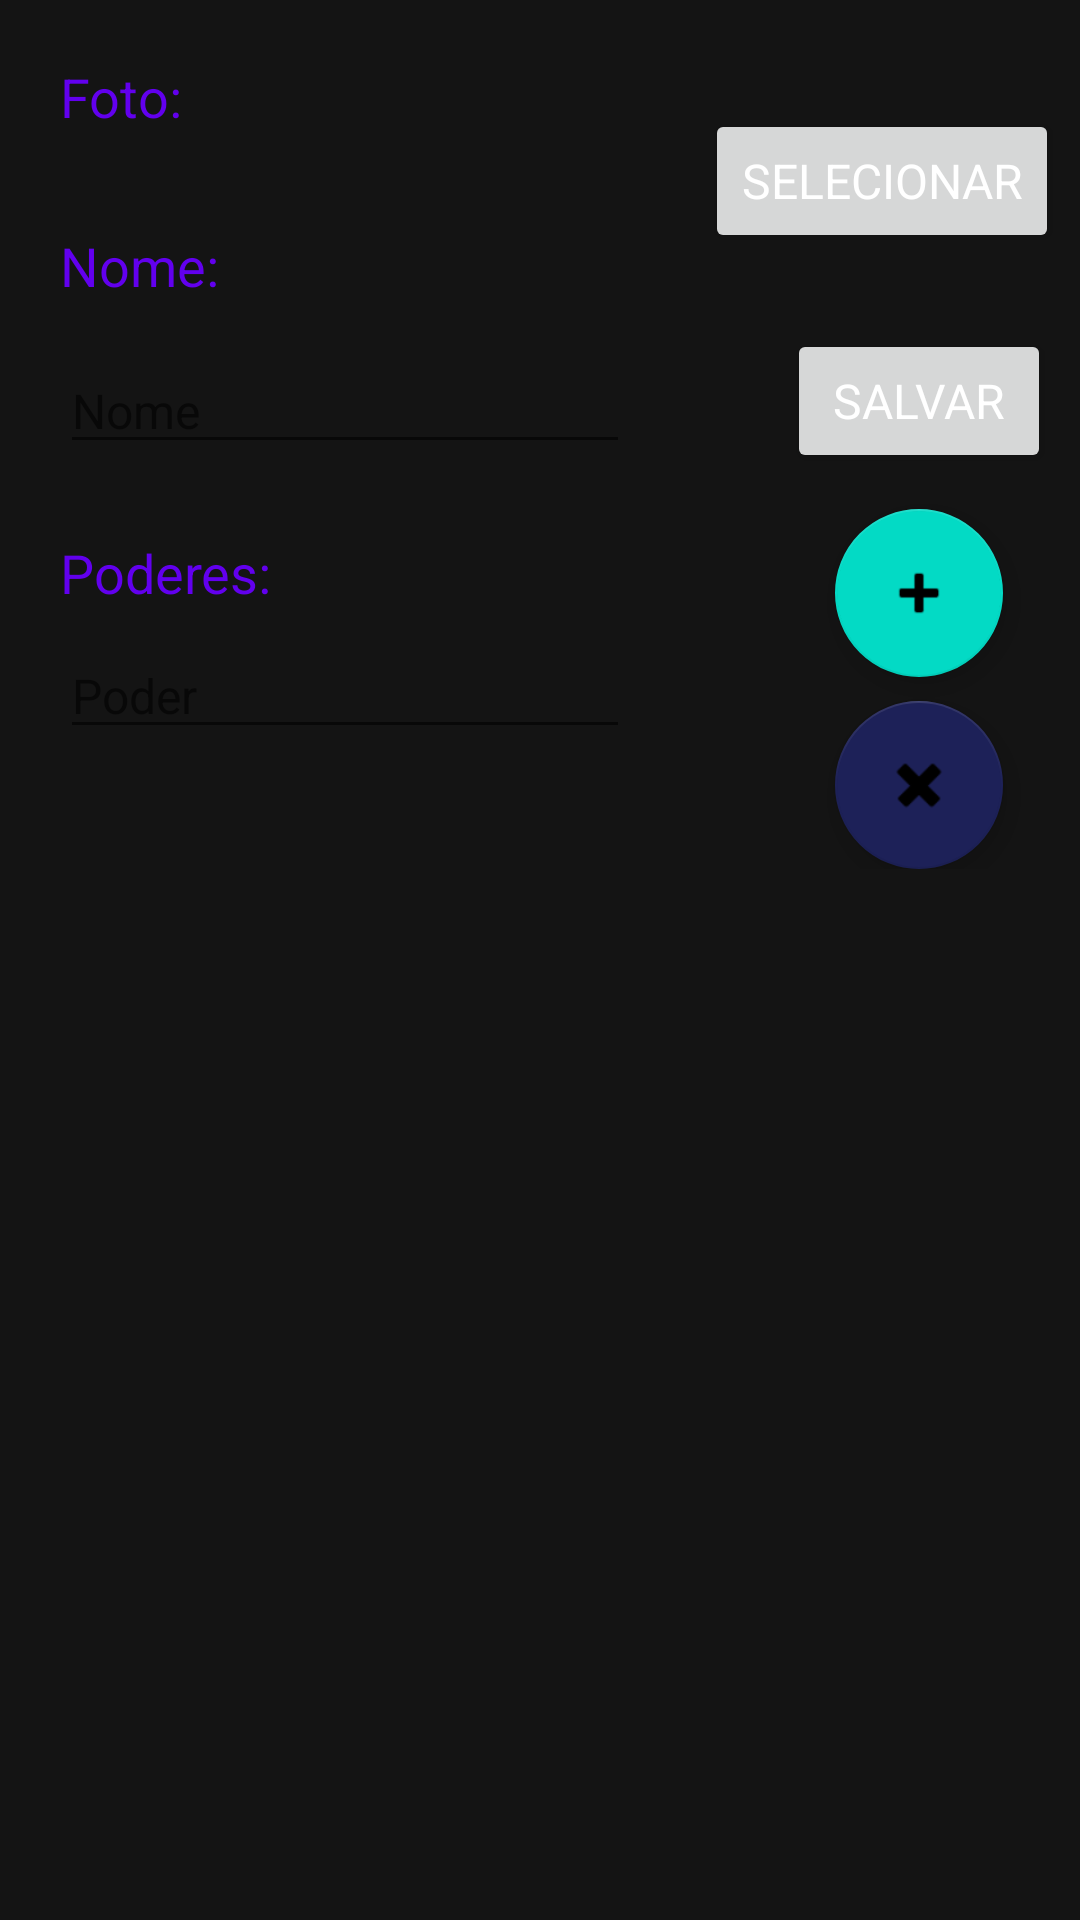

This screen was rendered from an Android layout file. Write that file and the resources it references.
<!-- AndroidManifest.xml: application theme Theme.Heroes -->
<!-- res/layout/content_registration.xml -->
<?xml version="1.0" encoding="utf-8"?>
<ScrollView xmlns:android="http://schemas.android.com/apk/res/android"
    xmlns:app="http://schemas.android.com/apk/res-auto"
    xmlns:tools="http://schemas.android.com/tools"
    android:layout_width="match_parent"
    android:layout_height="match_parent"
    app:layout_behavior="@string/appbar_scrolling_view_behavior"
    tools:context=".models.registration"
    tools:showIn="@layout/activity_registration">

    <androidx.constraintlayout.widget.ConstraintLayout
        android:id="@+id/CLayout"
        android:layout_width="match_parent"
        android:layout_height="wrap_content">

        <TextView
            android:id="@+id/text"
            android:layout_width="0dp"
            android:layout_height="wrap_content"
            android:layout_marginStart="20dp"
            android:layout_marginTop="16dp"
            android:text="Nome:"
            android:textColor="@color/colorPrimary"
            android:textSize="18sp"
            app:layout_constraintStart_toStartOf="parent"
            app:layout_constraintTop_toBottomOf="@+id/image" />

        <Button
            android:id="@+id/save"
            android:layout_width="wrap_content"
            android:layout_height="wrap_content"
            android:onClick="add"
            android:text="Salvar"
            app:layout_constraintBottom_toBottomOf="@+id/name"
            app:layout_constraintEnd_toEndOf="@+id/button9"
            app:layout_constraintHorizontal_bias="0.912"
            app:layout_constraintStart_toStartOf="@+id/button9"
            app:layout_constraintTop_toTopOf="@+id/name"
            app:layout_constraintVertical_bias="0.727" />

        <com.google.android.material.floatingactionbutton.FloatingActionButton
            android:id="@+id/add"
            android:layout_width="wrap_content"
            android:layout_height="wrap_content"
            android:layout_marginTop="12dp"
            android:clickable="true"
            android:focusable="true"
            android:onClick="addField"
            app:backgroundTint="@color/colorAccent"
            app:layout_constraintEnd_toEndOf="@+id/save"
            app:layout_constraintStart_toStartOf="@+id/save"
            app:layout_constraintTop_toBottomOf="@+id/save"
            app:srcCompat="@android:drawable/ic_input_add" />

        <com.google.android.material.floatingactionbutton.FloatingActionButton
            android:id="@+id/remove"
            android:layout_width="wrap_content"
            android:layout_height="wrap_content"
            android:layout_marginTop="8dp"
            android:clickable="true"
            android:focusable="true"
            android:onClick="removeField"
            app:layout_constraintEnd_toEndOf="@+id/add"
            app:layout_constraintHorizontal_bias="1.0"
            app:layout_constraintStart_toStartOf="@+id/add"
            app:layout_constraintTop_toBottomOf="@+id/add"
            app:srcCompat="@android:drawable/ic_delete"
            tools:ignore="SpeakableTextPresentCheck" />

        <TextView
            android:id="@+id/text2"
            android:layout_width="0dp"
            android:layout_height="wrap_content"
            android:layout_marginTop="24dp"
            android:text="Poderes:"
            android:textColor="@color/colorPrimary"
            android:textSize="18sp"
            app:layout_constraintEnd_toEndOf="@+id/name"
            app:layout_constraintStart_toStartOf="@+id/name"
            app:layout_constraintTop_toBottomOf="@+id/name" />

        <EditText
            android:id="@+id/name"
            android:layout_width="wrap_content"
            android:layout_height="38dp"
            android:layout_marginTop="16dp"
            android:height="48dp"
            android:ems="10"
            android:hint="Nome"
            android:inputType="textShortMessage|textPersonName"
            android:textColor="@color/colorPrimary"
            app:layout_constraintStart_toStartOf="@+id/text"
            app:layout_constraintTop_toBottomOf="@+id/text"
            tools:ignore="TouchTargetSizeCheck" />

        <EditText
            android:id="@+id/power"
            android:layout_width="0dp"
            android:layout_height="wrap_content"
            android:layout_marginTop="8dp"
            android:height="48dp"
            android:ems="10"
            android:hint="Poder"
            android:inputType="textPersonName"
            android:textColor="@color/colorPrimary"
            app:layout_constraintEnd_toEndOf="@+id/text2"
            app:layout_constraintStart_toStartOf="@+id/text2"
            app:layout_constraintTop_toBottomOf="@+id/text2"
            tools:ignore="TouchTargetSizeCheck" />

        <ImageView
            android:id="@+id/image"
            android:layout_width="wrap_content"
            android:layout_height="wrap_content"
            android:layout_marginTop="16dp"
            android:layout_marginEnd="8dp"
            android:adjustViewBounds="true"
            android:scaleType="fitCenter"
            app:layout_constraintEnd_toStartOf="@+id/button9"
            app:layout_constraintStart_toStartOf="@+id/textView7"
            app:layout_constraintTop_toBottomOf="@+id/textView7" />

        <Button
            android:id="@+id/button9"
            android:layout_width="wrap_content"
            android:layout_height="wrap_content"
            android:layout_marginEnd="7dp"
            android:onClick="image"
            android:text="selecionar"
            app:layout_constraintBottom_toBottomOf="@+id/image"
            app:layout_constraintEnd_toEndOf="parent"
            app:layout_constraintTop_toTopOf="@+id/image" />

        <TextView
            android:id="@+id/textView7"
            android:layout_width="wrap_content"
            android:layout_height="wrap_content"
            android:layout_marginStart="20dp"
            android:layout_marginTop="20dp"
            android:text="Foto:"
            android:textColor="@color/colorPrimary"
            android:textSize="18sp"
            app:layout_constraintStart_toStartOf="parent"
            app:layout_constraintTop_toTopOf="parent" />

    </androidx.constraintlayout.widget.ConstraintLayout>
</ScrollView>
<!-- res/layout/activity_registration.xml (included above) -->
<?xml version="1.0" encoding="utf-8"?>
<androidx.coordinatorlayout.widget.CoordinatorLayout xmlns:android="http://schemas.android.com/apk/res/android"
    xmlns:tools="http://schemas.android.com/tools"
    xmlns:app="http://schemas.android.com/apk/res-auto"


    android:layout_width="match_parent"
    android:layout_height="match_parent">

    <include layout="@layout/content_registration" />
</androidx.coordinatorlayout.widget.CoordinatorLayout>
<!-- resources referenced by this layout -->
<resources>
  <style name="Theme.Heroes" parent="Theme.MaterialComponents.DayNight.DarkActionBar">
          
          <item name="colorPrimary">@color/primary</item>
          <item name="colorOnPrimary">@color/white</item>
          
          <item name="colorSecondary">@color/secondary</item>
          <item name="colorSecondaryVariant">@color/secondary</item>
          <item name="colorOnSecondary">@color/black</item>
          
          <item name="android:statusBarColor">?attr/colorPrimaryVariant</item>
          
          <item name="android:windowBackground">@color/background</item>
          <item name="android:textColor">@color/white</item>
          <item name="fontWeight">400</item>
          <item name="fontFamily">@font/noto_sans</item>
          <item name="android:textSize">16sp</item>
          <item name="windowActionBar">false</item>
          <item name="windowNoTitle">true</item>
          <item name="android:colorBackground">#ff0000</item>
      </style>
  <color name="primary">#D32F2F</color>
  <color name="white">#FFFFFFFF</color>
  <color name="secondary">#1D2158</color>
  <color name="black">#FF000000</color>
  <color name="background">#141414</color>
  <!-- not gathered from this repository: default colours our renderer supplied (Android Studio template values) -->
  <color name="colorPrimary">#FF6200EE</color>
  <color name="colorAccent">#FF03DAC5</color>
</resources>
